Labelled photos from "images_augmented", an image-classification folder in Minyael/Gift-card-classification. The possible labels are: Steam, Xbox.

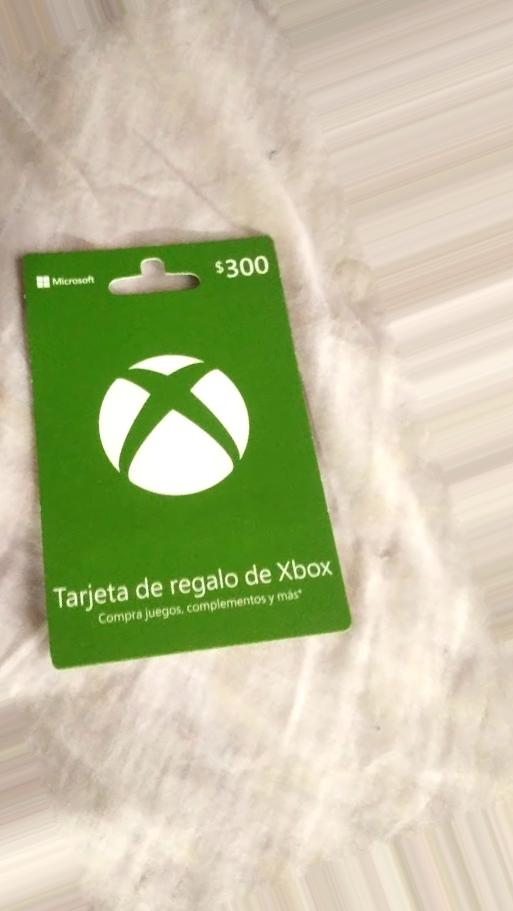
Label: Xbox

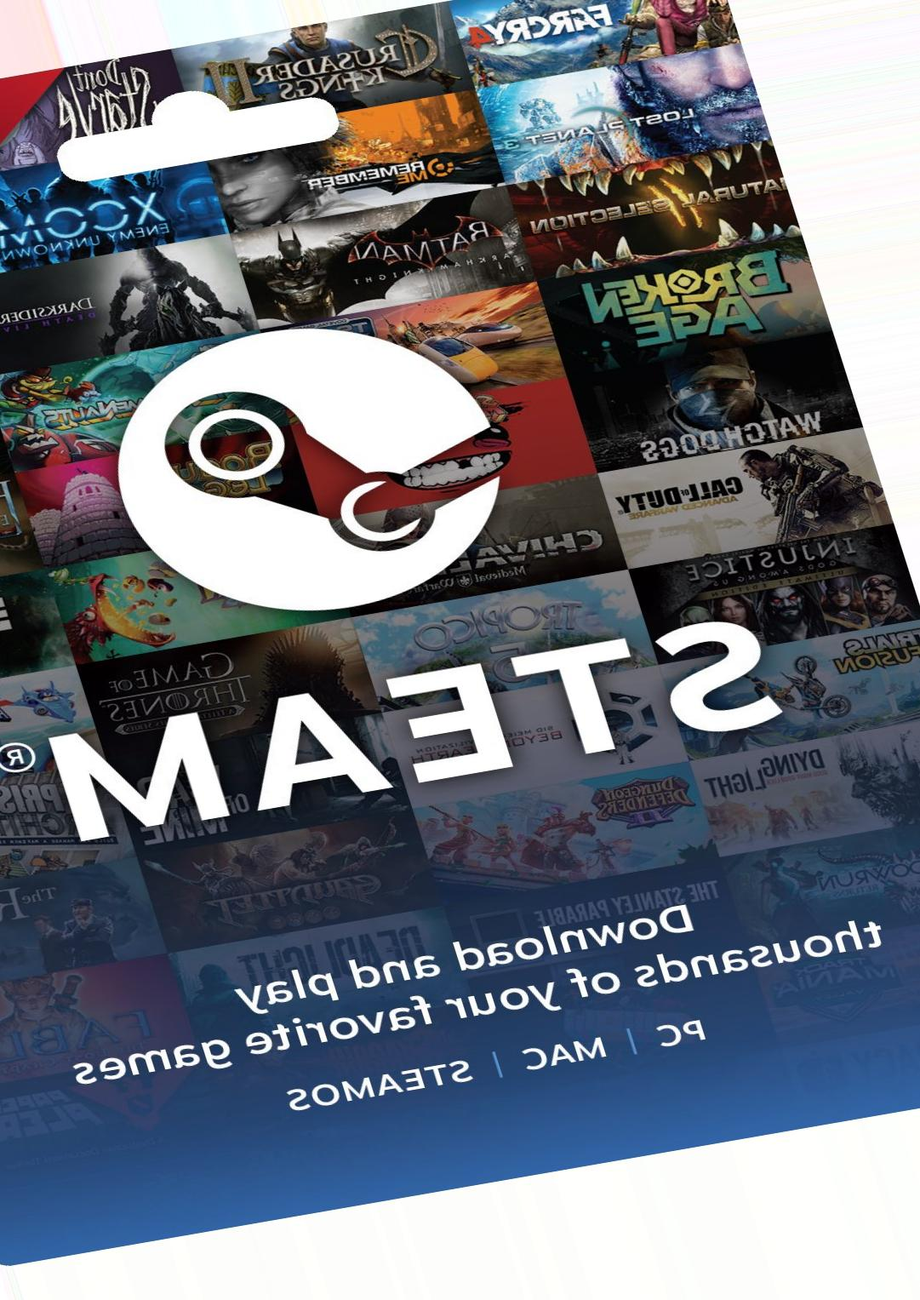
Label: Steam

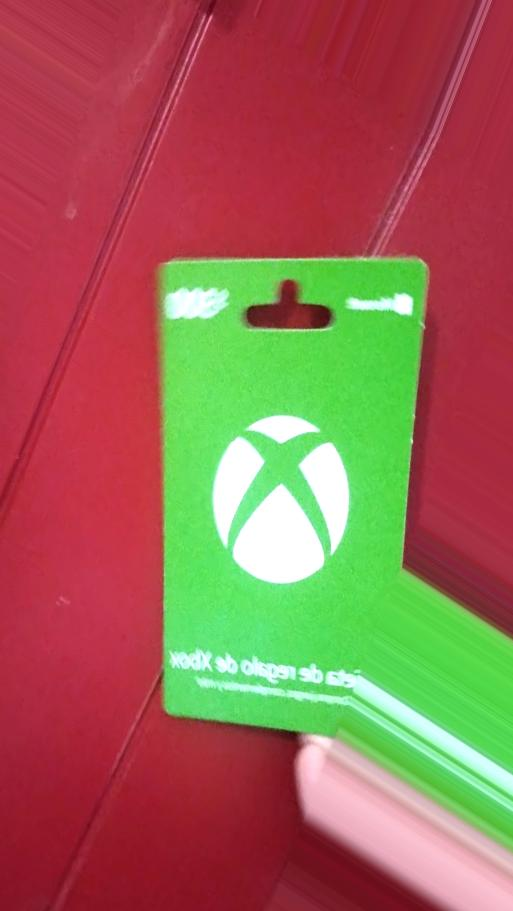
Label: Xbox

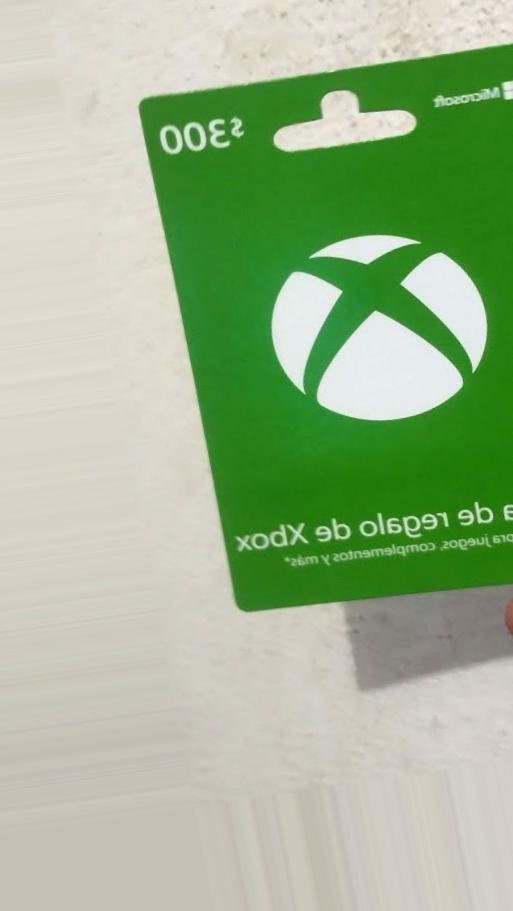
Label: Xbox

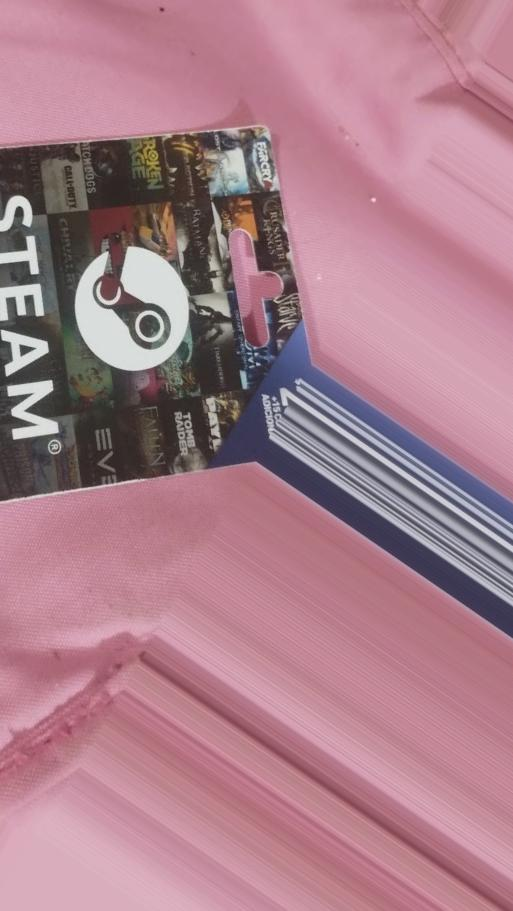
Label: Steam

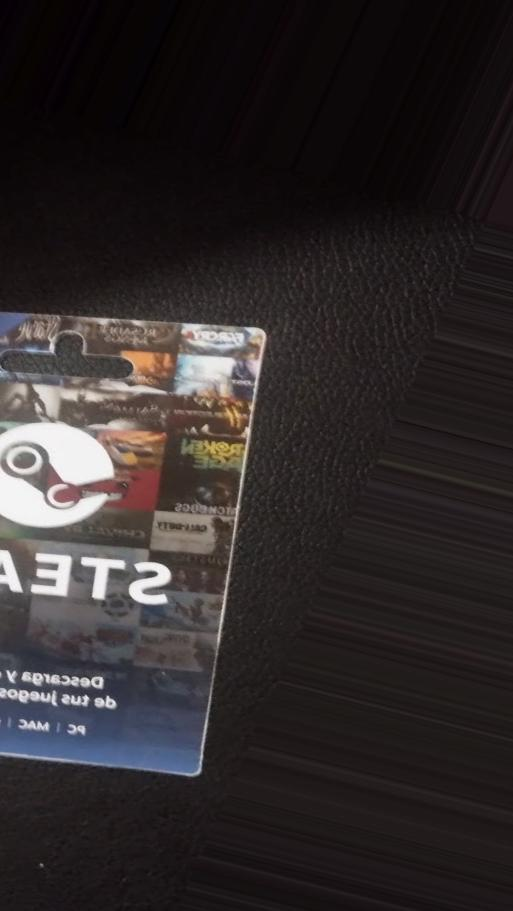
Label: Steam
